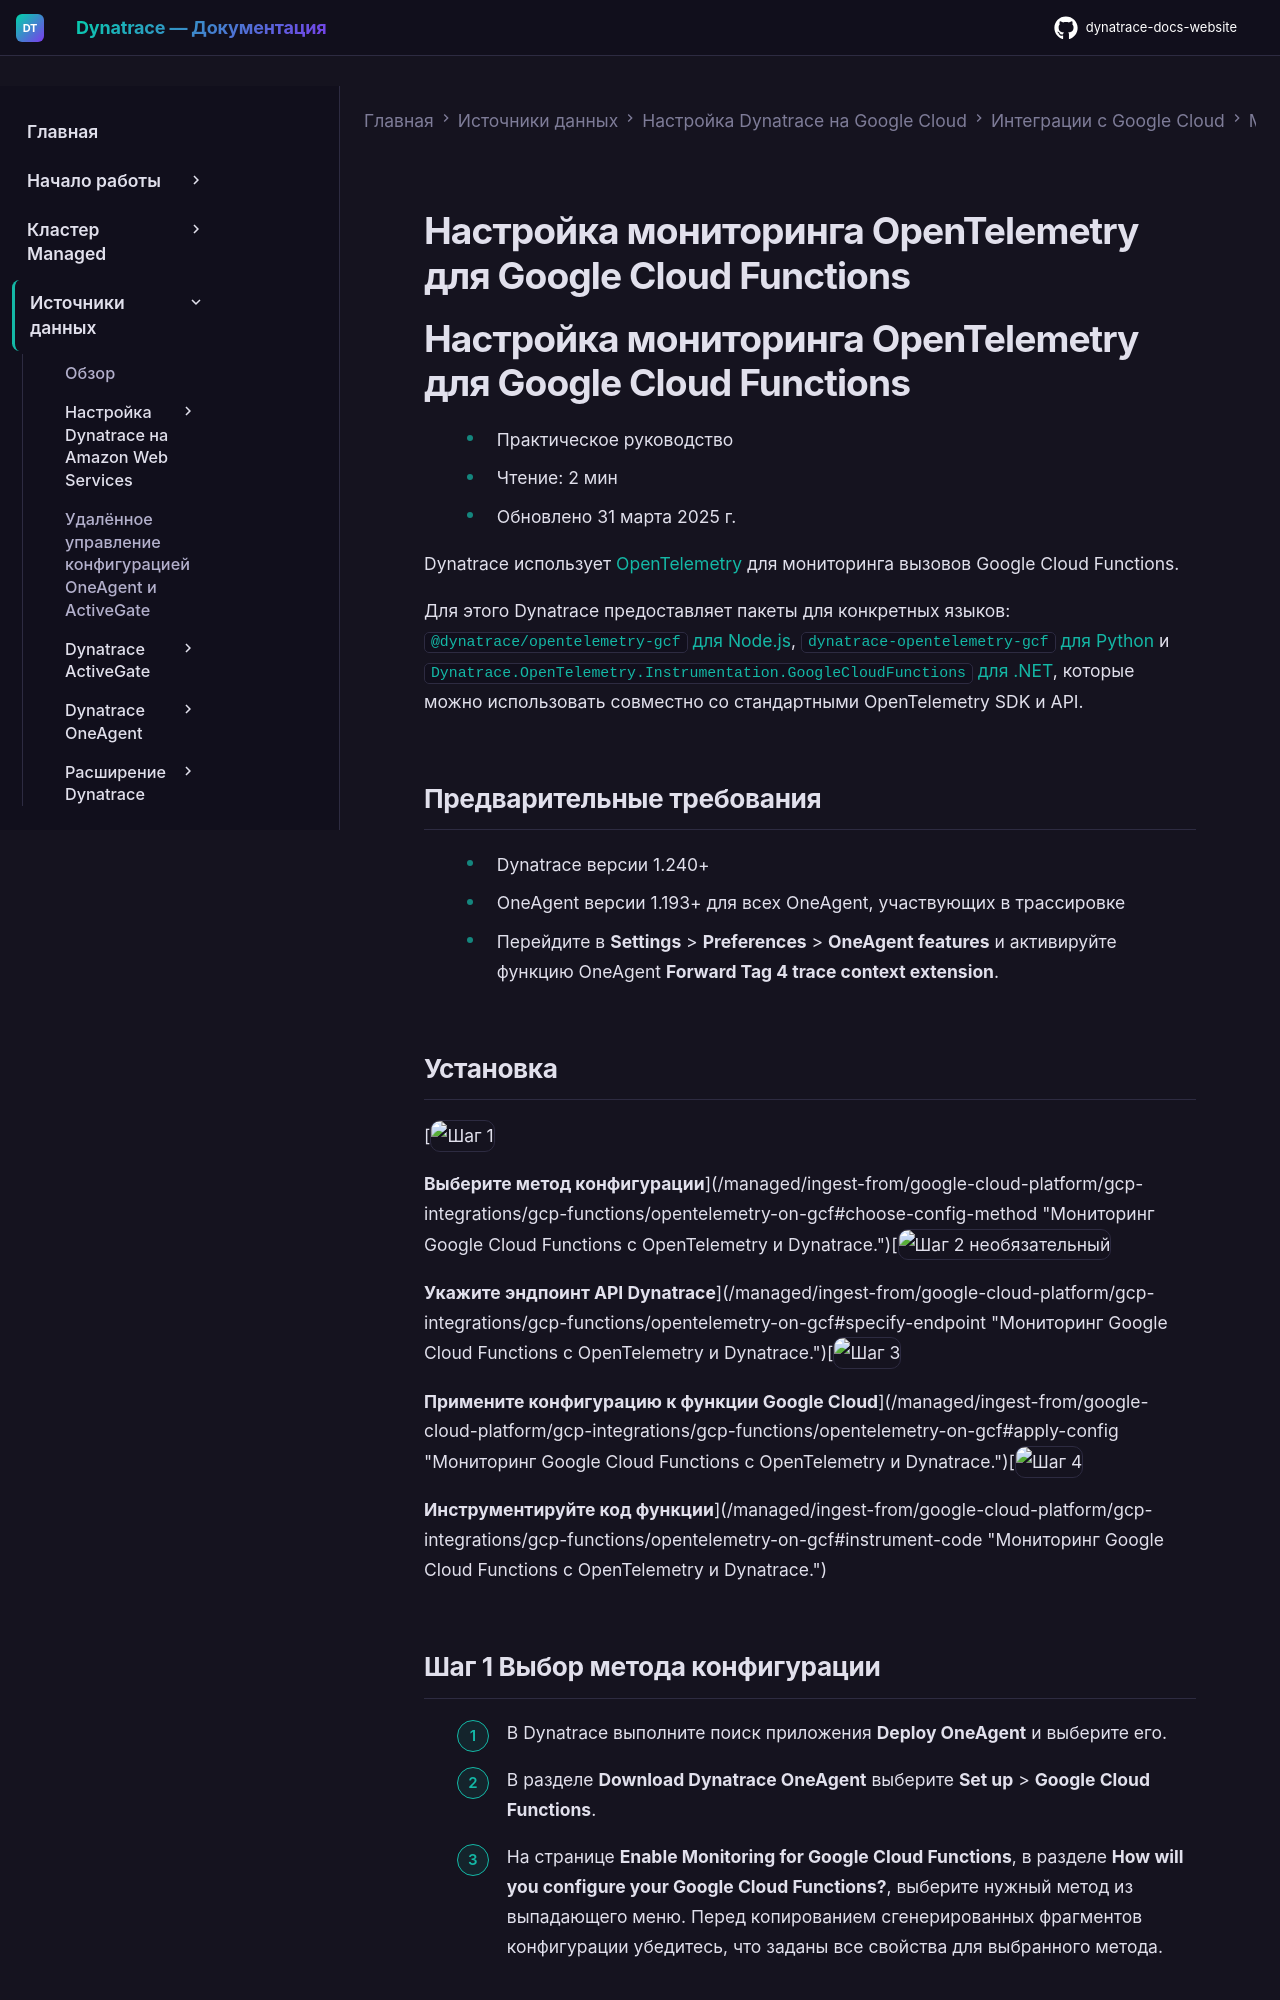

repository: Yerkebulan-Ardabayev/dynatrace-docs-website · page: managed-ru/ingest-from/google-cloud-platform/gcp-integrations/gcp-functions/opentelemetry-on-gcf/index.html · generator: mkdocs

---
title: Настройка мониторинга OpenTelemetry для Google Cloud Functions
source: https://docs.dynatrace.com/managed/ingest-from/google-cloud-platform/gcp-integrations/gcp-functions/opentelemetry-on-gcf
scraped: 2026-05-12T12:08:53.505820
---

# Настройка мониторинга OpenTelemetry для Google Cloud Functions

# Настройка мониторинга OpenTelemetry для Google Cloud Functions

* Практическое руководство
* Чтение: 2 мин
* Обновлено 31 марта 2025 г.

Dynatrace использует [OpenTelemetry](https://dt-url.net/y903u4j) для мониторинга вызовов Google Cloud Functions.

Для этого Dynatrace предоставляет пакеты для конкретных языков: [`@dynatrace/opentelemetry-gcf` для Node.js](/managed/ingest-from/google-cloud-platform/gcp-integrations/gcp-functions/opentelemetry-on-gcf-nodejs "Мониторинг Google Cloud Functions с OpenTelemetry для Node.js и Dynatrace."), [`dynatrace-opentelemetry-gcf` для Python](/managed/ingest-from/google-cloud-platform/gcp-integrations/gcp-functions/opentelemetry-on-gcf-python "Мониторинг Google Cloud Functions с OpenTelemetry для Python и Dynatrace.") и [`Dynatrace.OpenTelemetry.Instrumentation.GoogleCloudFunctions` для .NET](/managed/ingest-from/google-cloud-platform/gcp-integrations/gcp-functions/opentelemetry-on-gcf-dotnet "Мониторинг Google Cloud Functions с OpenTelemetry для .NET и Dynatrace."), которые можно использовать совместно со стандартными OpenTelemetry SDK и API.

## Предварительные требования

* Dynatrace версии 1.240+
* OneAgent версии 1.193+ для всех OneAgent, участвующих в трассировке
* Перейдите в **Settings** > **Preferences** > **OneAgent features** и активируйте функцию OneAgent **Forward Tag 4 trace context extension**.

## Установка

[![Шаг 1](https://dt-cdn.net/images/step-1-086e22066c.svg "Шаг 1")

**Выберите метод конфигурации**](/managed/ingest-from/google-cloud-platform/gcp-integrations/gcp-functions/opentelemetry-on-gcf#choose-config-method "Мониторинг Google Cloud Functions с OpenTelemetry и Dynatrace.")[![Шаг 2 необязательный](https://dt-cdn.net/images/dotted-step-2-8ae6982454.svg "Шаг 2 необязательный")

**Укажите эндпоинт API Dynatrace**](/managed/ingest-from/google-cloud-platform/gcp-integrations/gcp-functions/opentelemetry-on-gcf#specify-endpoint "Мониторинг Google Cloud Functions с OpenTelemetry и Dynatrace.")[![Шаг 3](https://dt-cdn.net/images/step-3-350cf6c19a.svg "Шаг 3")

**Примените конфигурацию к функции Google Cloud**](/managed/ingest-from/google-cloud-platform/gcp-integrations/gcp-functions/opentelemetry-on-gcf#apply-config "Мониторинг Google Cloud Functions с OpenTelemetry и Dynatrace.")[![Шаг 4](https://dt-cdn.net/images/step-4-3f89d67d41.svg "Шаг 4")

**Инструментируйте код функции**](/managed/ingest-from/google-cloud-platform/gcp-integrations/gcp-functions/opentelemetry-on-gcf#instrument-code "Мониторинг Google Cloud Functions с OpenTelemetry и Dynatrace.")

## Шаг 1 Выбор метода конфигурации

1. В Dynatrace выполните поиск приложения **Deploy OneAgent** и выберите его.
2. В разделе **Download Dynatrace OneAgent** выберите **Set up** > **Google Cloud Functions**.
3. На странице **Enable Monitoring for Google Cloud Functions**, в разделе **How will you configure your Google Cloud Functions?**, выберите нужный метод из выпадающего меню. Перед копированием сгенерированных фрагментов конфигурации убедитесь, что заданы все свойства для выбранного метода.
